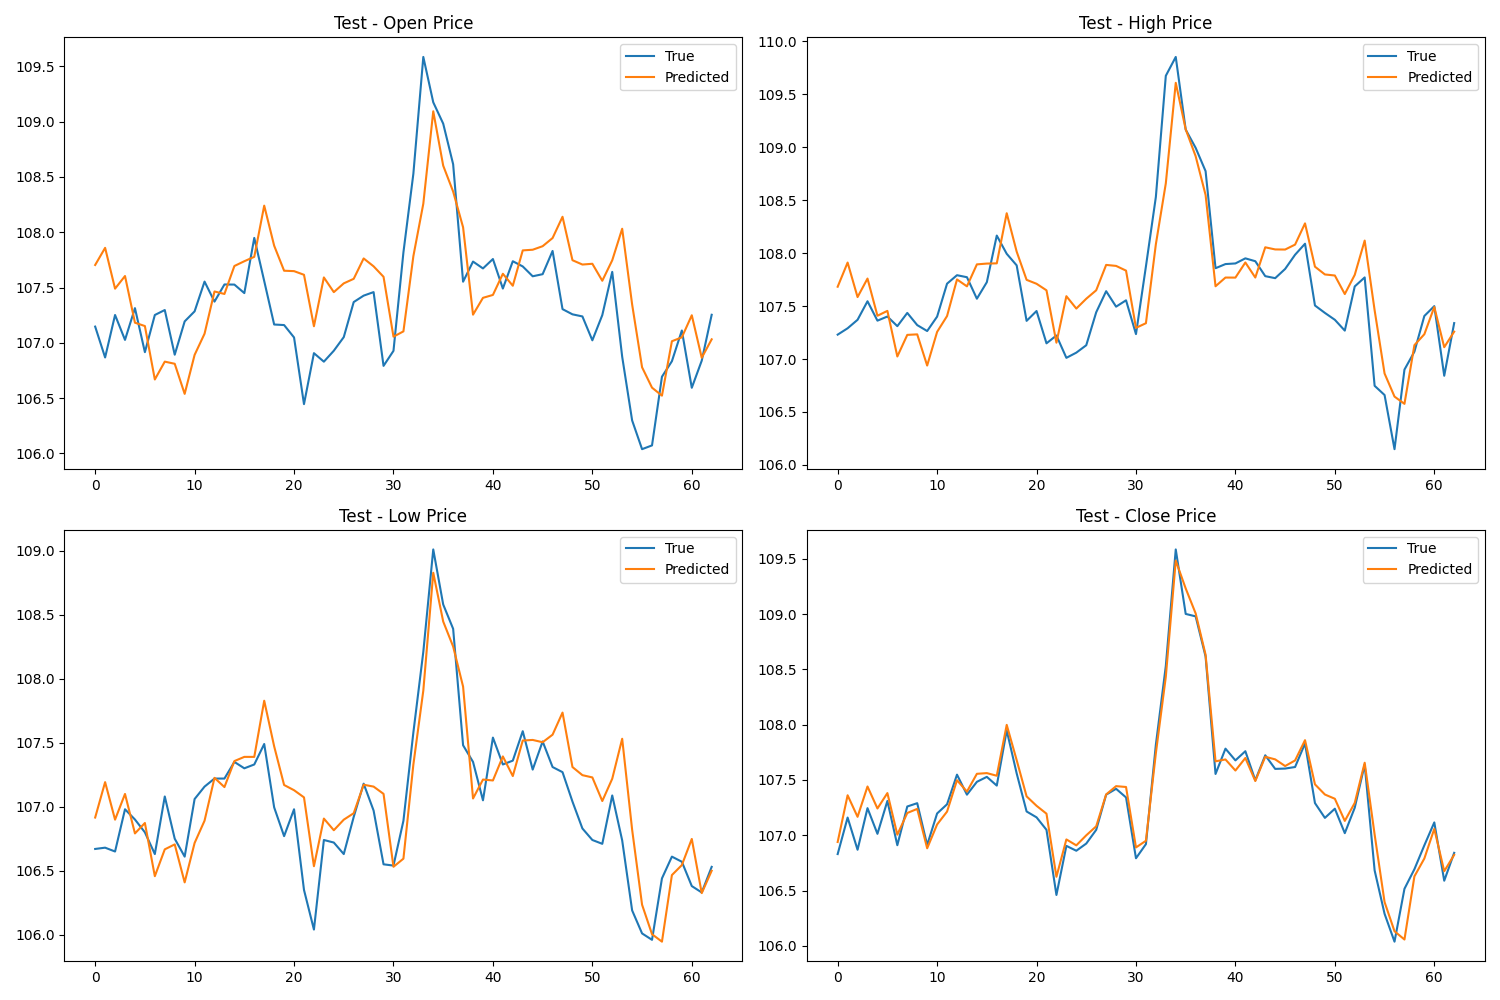

The data file committed next to this chart (first rows):
True_Open, True_High, True_Low, True_Close, Predicted_Open, Predicted_High, Predicted_Low, Predicted_Close
107.1, 107.2, 106.7, 106.8, 107.7, 107.7, 106.9, 106.9
106.9, 107.3, 106.7, 107.2, 107.9, 107.9, 107.2, 107.4
107.3, 107.4, 106.7, 106.9, 107.5, 107.6, 106.9, 107.2
107, 107.5, 107, 107.2, 107.6, 107.8, 107.1, 107.4
107.3, 107.4, 106.9, 107, 107.2, 107.4, 106.8, 107.2
106.9, 107.4, 106.8, 107.3, 107.2, 107.5, 106.9, 107.4
107.3, 107.3, 106.6, 106.9, 106.7, 107, 106.5, 107
107.3, 107.4, 107.1, 107.3, 106.8, 107.2, 106.7, 107.2
106.9, 107.3, 106.8, 107.3, 106.8, 107.2, 106.7, 107.2
107.2, 107.3, 106.6, 106.9, 106.5, 106.9, 106.4, 106.9
107.3, 107.4, 107.1, 107.2, 106.9, 107.3, 106.7, 107.1
107.6, 107.7, 107.2, 107.3, 107.1, 107.4, 106.9, 107.2
107.4, 107.8, 107.2, 107.5, 107.5, 107.8, 107.2, 107.5
107.5, 107.8, 107.2, 107.4, 107.4, 107.7, 107.2, 107.4
107.5, 107.6, 107.3, 107.5, 107.7, 107.9, 107.4, 107.6
107.5, 107.7, 107.3, 107.5, 107.7, 107.9, 107.4, 107.6
107.9, 108.2, 107.3, 107.4, 107.8, 107.9, 107.4, 107.5
107.6, 108, 107.5, 107.9, 108.2, 108.4, 107.8, 108
107.2, 107.9, 107, 107.6, 107.9, 108, 107.5, 107.7
107.2, 107.4, 106.8, 107.2, 107.7, 107.7, 107.2, 107.4
107, 107.5, 107, 107.2, 107.6, 107.7, 107.1, 107.3
106.4, 107.1, 106.3, 107, 107.6, 107.6, 107.1, 107.2
106.9, 107.2, 106, 106.5, 107.2, 107.2, 106.5, 106.6
106.8, 107, 106.7, 106.9, 107.6, 107.6, 106.9, 107
106.9, 107.1, 106.7, 106.9, 107.5, 107.5, 106.8, 106.9
107.1, 107.1, 106.6, 106.9, 107.5, 107.6, 106.9, 107
107.4, 107.4, 106.9, 107, 107.6, 107.6, 106.9, 107.1
107.4, 107.6, 107.2, 107.4, 107.8, 107.9, 107.2, 107.4
107.5, 107.5, 107, 107.4, 107.7, 107.9, 107.2, 107.4
106.8, 107.6, 106.5, 107.3, 107.6, 107.8, 107.1, 107.4
106.9, 107.2, 106.5, 106.8, 107.1, 107.3, 106.5, 106.9
107.8, 107.9, 106.9, 106.9, 107.1, 107.3, 106.6, 107
108.5, 108.5, 107.6, 107.8, 107.8, 108.1, 107.3, 107.7
109.6, 109.7, 108.2, 108.5, 108.3, 108.7, 107.9, 108.4
109.2, 109.9, 109, 109.6, 109.1, 109.6, 108.8, 109.5
109, 109.2, 108.6, 109, 108.6, 109.2, 108.4, 109.2
108.6, 109, 108.4, 109, 108.4, 108.9, 108.3, 109
107.6, 108.8, 107.5, 108.6, 108, 108.5, 107.9, 108.6
107.7, 107.9, 107.3, 107.6, 107.3, 107.7, 107.1, 107.7
107.7, 107.9, 107, 107.8, 107.4, 107.8, 107.2, 107.7
107.8, 107.9, 107.5, 107.7, 107.4, 107.8, 107.2, 107.6
107.5, 108, 107.3, 107.8, 107.6, 107.9, 107.4, 107.7
107.7, 107.9, 107.4, 107.5, 107.5, 107.8, 107.2, 107.5
107.7, 107.8, 107.6, 107.7, 107.8, 108.1, 107.5, 107.7
107.6, 107.8, 107.3, 107.6, 107.8, 108, 107.5, 107.7
107.6, 107.8, 107.5, 107.6, 107.9, 108, 107.5, 107.6
107.8, 108, 107.3, 107.6, 107.9, 108.1, 107.6, 107.7
107.3, 108.1, 107.3, 107.8, 108.1, 108.3, 107.7, 107.9
107.3, 107.5, 107, 107.3, 107.7, 107.9, 107.3, 107.5
107.2, 107.4, 106.8, 107.2, 107.7, 107.8, 107.2, 107.4
107, 107.4, 106.7, 107.2, 107.7, 107.8, 107.2, 107.3
107.3, 107.3, 106.7, 107, 107.6, 107.6, 107, 107.1
107.6, 107.7, 107.1, 107.2, 107.7, 107.8, 107.2, 107.3
106.9, 107.8, 106.7, 107.6, 108, 108.1, 107.5, 107.7
106.3, 106.7, 106.2, 106.7, 107.3, 107.5, 106.8, 107
106, 106.7, 106, 106.3, 106.8, 106.9, 106.2, 106.4
106.1, 106.1, 106, 106, 106.6, 106.6, 106, 106.1
106.7, 106.9, 106.4, 106.5, 106.5, 106.6, 105.9, 106.1
106.8, 107.1, 106.6, 106.7, 107, 107.1, 106.5, 106.6
107.1, 107.4, 106.6, 106.9, 107.1, 107.2, 106.5, 106.8
... 3 more rows
